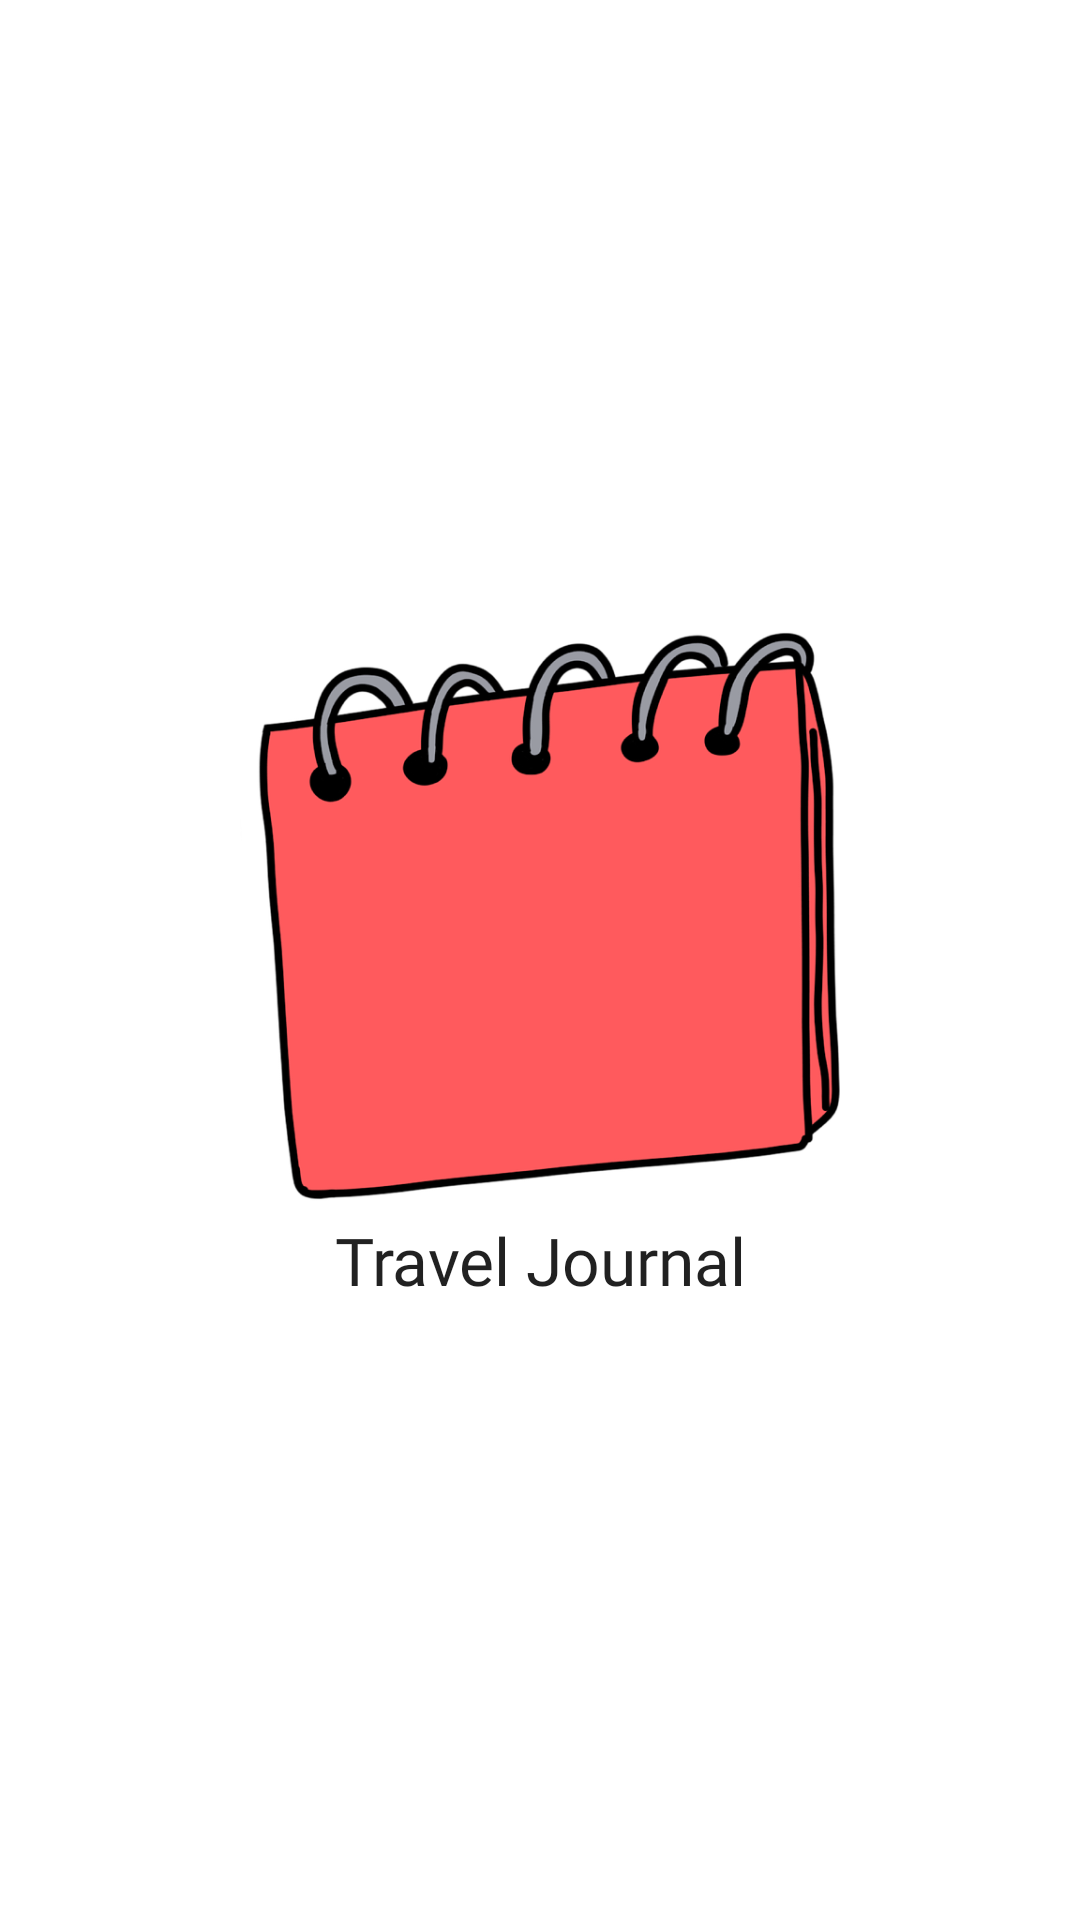

Reconstruct the res/layout file that produces this screen, plus the resources it refers to.
<!-- AndroidManifest.xml: application theme AppTheme -->
<!-- res/layout/activity_welcome.xml -->
<?xml version="1.0" encoding="utf-8"?>
<RelativeLayout xmlns:android="http://schemas.android.com/apk/res/android"
    xmlns:app="http://schemas.android.com/apk/res-auto"
    xmlns:tools="http://schemas.android.com/tools"
    android:layout_width="match_parent"
    android:layout_height="match_parent"
    tools:context=".WelcomeActivity"
    android:gravity="center"
    >

    <ImageView
        android:id="@+id/welcome_activity_logo"
        android:layout_width="200dp"
        android:layout_height="200dp"
        android:src="@drawable/travel_journal_logo"
        android:layout_centerInParent="true"
        />

    <TextView
        style="@style/TextAppearance.AppCompat.Large"
        android:layout_width="wrap_content"
        android:layout_height="wrap_content"
        android:layout_below="@+id/welcome_activity_logo"

        android:fontFamily="@font/advent_pro_bold"
        android:text="@string/welcome_app_name"
        android:gravity="center"
        android:layout_centerInParent="true"/>
</RelativeLayout>
<!-- resources referenced by this layout -->
<resources>
  <!-- drawable travel_journal_logo: png bitmap (drawable-v24, 77933 bytes) -->
  <string name="welcome_app_name">Travel Journal</string>
  <style name="AppTheme" parent="Theme.MaterialComponents.Light.NoActionBar">
          
          <item name="colorPrimary">@android:color/holo_blue_light</item>
          <item name="colorPrimaryDark">@android:color/holo_blue_light</item>
          <item name="colorAccent">@color/colorAccent</item>
          <item name="colorOnSecondary">@color/white_color</item>
          <item name="colorSecondary">@android:color/holo_blue_light</item>
      </style>
  <color name="colorAccent">#03DAC5</color>
  <color name="white_color">#FFFFFF</color>
</resources>
